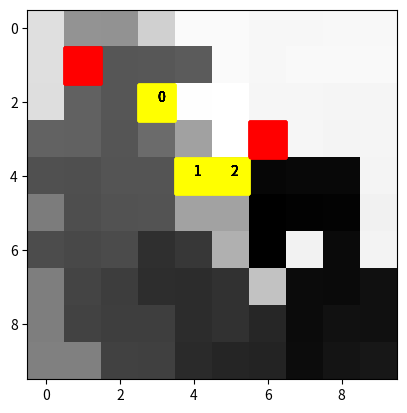

Write the Python code that produced this figure.
import numpy as np
import random
import sys
import matplotlib.pyplot as plt

ALPHA=0.95
GAMMA=0.2
EPSILON=0.2
COUPLING=1
class newGridWorld:
    def __init__(self,agents, size=(10, 10)):
        self.agents = agents
        self.targets=agents[0].targets
        self.size = size
        self.done=False
        for agent in self.agents:
            agent.world=self
            agent.size=self.size

    def step(self):
        # reset number of agents at target
        target_list = self.targets.targets_list
        for target in target_list:
            target.num_agents_present=0
        #list to keep old rewards
        old_locations=[]*len(self.agents)
        directions=[]*len(self.agents)
        #all agents move at once
        for agent in self.agents:
            agent.path.append(agent.location)
            old_locations.append(agent.location)
            #moves agent and gets direction moved
            direction=agent.move_from_policy()
            directions.append(direction)
        for i, agent in enumerate(self.agents):
            reward = agent.get_reward()
            agent.update_policy(old_locations[i][0],old_locations[i][1], directions[i], reward)
        for i, target in enumerate(target_list):
            target_location = target.location
            for agent in self.agents:
                if agent.location == target_location:
                    # need to reset after each step
                    target.num_agents_present += 1
                    agent.trees_visited.append(i)
                    if target.num_agents_present >= COUPLING:
                        # trying to change value after collection
                        target.reward_value *= 0.8
                        # target.fully_measured=True
                        target.visits += 1

    def viz(self):
        #might be switched
        grid = np.zeros((self.size[1], self.size[0]))
        #move_strings=np.empty((self.size[1], self.size[0]), dtype='U50')
        #only works for this many agents
        cmaps=     ['Blues', 'Purples', 'Greys', 'Greens', 'Oranges', 'Reds',
                      'YlOrBr', 'YlOrRd', 'OrRd', 'PuRd', 'RdPu', 'BuPu',
                      'GnBu', 'PuBu', 'YlGnBu', 'PuBuGn', 'BuGn', 'YlGn']
        for i,agent in enumerate(self.agents):
            #yellow patch for start location
            x=agent.start_location[0]
            y=agent.start_location[1]
            plt.gca().add_patch(plt.Rectangle((x - 0.5, y - 0.5), 1, 1, color='yellow'))
            plt.text(x,y, str(i))
            path=agent.path
            val=0
            for entry in path:
                val+=1
                grid[entry[1],entry[0]]=val

        for target in self.targets.targets_list:
            x=target.location[0]
            y=target.location[1]
            if target.fully_measured:
                color='green'
            else:
                color='red'
            plt.gca().add_patch(plt.Rectangle((x - 0.5, y - 0.5), 1, 1, color=color))
        plt.imshow(grid, cmap=cmaps[i], interpolation='nearest')
        plt.show()

class targetsObj:
    def __init__(self, targets):
        targets_list=[]
        for target in targets:
            t=tree(target)
            targets_list.append(t)
        self.targets_list=targets_list

class tree:
    def __init__(self, location):
        self.location=(location[0], location[1])
        self.current_measurement=0
        self.true_measurement=random.random()
        self.fully_measured=False
        self.num_agents_present=0
        self.reward_value=30
        self.visits=0



class newAgent:
    def __init__(self, start_location, targets):
        self.policy = []
        self.location = start_location
        self.world = []
        self.size = []
        self.targets=targets
        self.start_location = start_location
        self.path=[]
        self.trees_visited=[]

    def move(self, instruction):
        x = self.location[0]
        y = self.location[1]
        #-y is up in visualizer
        if instruction == 0:
            y -= 1
        if instruction == 1:
            y += 1
        if instruction == 2:
            x -= 1
        if instruction == 3:
            x += 1
        #check if move is allowed
        allowed=False
        if x>=0 and x<self.size[0] and y>=0 and y<self.size[1]:
            allowed=True
        if (x,y) in self.path:
            visited=True
        else:
            visited=False
        return allowed, x, y, visited

    def start_policy(self):
        policy = np.empty((self.size[1], self.size[0]), dtype=object)
        for x in range(self.size[0]):
            for y in range(self.size[1]):
                #up down left right
                policy[y][x] = np.array([1.0,1.0,1.0,1.0])
        self.policy = policy

    def move_from_policy(self):
        x = self.location[0]
        y = self.location[1]
        #call policy y,x
        val = random.random()
        if val>EPSILON:
            direction = random.choice(np.where(self.policy[y,x]==np.max(self.policy[y, x]))[0])
            allowed, x, y, visited=self.move(direction)
        else:
            direction = random.choice(range(4))
            allowed, x, y, visited = self.move(direction)
        #track allowed directions to choose from if all nearby tiles have been visited
        allowed_moves=[]
        bad_move_count=0
        #try other directions if not allowed
        if not allowed or visited:
            direction=0
            bad_move_count+=1
            allowed, x, y, visited = self.move(direction)
            if allowed:
                allowed_moves.append(direction)
        #try all possible directions
        while (not allowed or visited) and direction<3:
            bad_move_count+=1
            direction+=1
            allowed, x, y, visited = self.move(direction)
            if allowed:
                allowed_moves.append(direction)
        #if all allowed directions have been visited
        if bad_move_count==4:
            direction=random.choice(allowed_moves)
            allowed, x, y, visited = self.move(direction)
        if allowed:
            self.location = (x, y)
            # a little funky, only want to return allow direction
            return direction

    def get_reward(self):
        #UPDATE FUNCTION BELOW TOO
        x = self.location[0]
        y = self.location[1]
        reward=0
        for i, target in enumerate(self.targets.targets_list):
            if target.location == (x,y) and target.num_agents_present>=COUPLING and i not in self.trees_visited:
                reward+=target.reward_value
            else:
                reward+=0
        return reward

    #check reward at next location without actually changing x,y
    #used for propogation
    def get_reward_location(self,x,y):
        reward=0
        for target in self.targets.targets_list :
            if target.location == (x,y) and target.num_agents_present>=COUPLING:
                reward+=target.reward_value
            else:
                reward+=0
        return reward

    def update_policy(self,x,y,direction, reward):
        self.policy[y,x][direction] = reward

    def propagate_reward(self):
        for x in range(self.size[0]):
            for y in range(self.size[1]):
                for direction in range(4):
                    new_y=y
                    new_x=x
                    if direction == 0:
                        new_y -= 1
                    if direction == 1:
                        new_y += 1
                    if direction == 2:
                        new_x -= 1
                    if direction == 3:
                        new_x += 1
                    #check if possible move
                    if new_x >= 0 and new_x < self.size[0] and new_y >= 0 and new_y < self.size[1]:
                        reward=self.policy[y,x][direction]+ALPHA*(GAMMA*max(self.policy[new_y,new_x])-self.policy[y,x][direction])
                        reward=round(reward,4)
                        #print(f"Qsa: {self.policy[y,x][direction]} reward at next step: {self.get_reward_location(new_x,new_y)} best possible reward: {max(self.policy[new_y, new_x])} final reward: {reward}")
                    #bad reward if trying to run off map
                    else:
                        reward=-10

                    self.policy[y][x][direction]=reward

def policy_translation(agent, starting_location_focused=False):
    agent_policy=agent.policy.copy()
    start_location=agent.start_location
    targets=agent.targets.targets_list.copy()
    target_locations=[]
    for tree in targets:
        target_locations.append(tree.location)
    translated_policy = np.zeros((len(agent_policy), agent_policy[0].size), dtype='<U5')
    for y in range(len(agent_policy)):
        for x in range(agent_policy[0].size):
            directions=np.where(agent_policy[y,x]==max(agent_policy[y,x]))[0]

            for direction in directions:
                if direction==2:
                    arrow="\u2190"
                elif direction==0:
                    arrow="\u2191"
                elif direction==3:
                    arrow="\u2192"
                elif direction==1:
                    arrow="\u2193"
                translated_policy[y,x]+=arrow

            if (x,y) in target_locations:
                translated_policy[y,x] += '*'
            elif (x,y)==start_location and starting_location_focused:
                translated_policy[y, x] += '^'
            else:
                translated_policy[y, x] +=' '
    print(translated_policy)

#twoAgents()
#one_agent()
#system_level_reward()
def testing(eps):
    targets=[(6,3), (1,1)]
    targets=targetsObj(targets)
    agent1=newAgent((3,2),targets)
    agent2 = newAgent((4, 4), targets)
    agent3 = newAgent((5, 4), targets)
    gWorld = newGridWorld([agent1, agent2, agent3])
    for agent in gWorld.agents:
        agent.start_policy()
    iterations=400
    epochs=100
    for epoch in range(epochs):
        #reset path traveled and it tree is measured every epoch
        epsilon = eps
        for agent in gWorld.agents:
            agent.path=[]
            agent.location=agent.start_location
        for target in targets.targets_list:
            target.fully_measured=False
        gWorld.done=False
        for iteration in range(iterations):
            if not gWorld.done:
                gWorld.step()
                epsilon*=.99
            if gWorld.done:
                print(f"moves to solve: {iteration}")
                break
        #policy_translation(agent1, True)
        if epoch%10==0:
            gWorld.viz()
        #green: visited target, red: unvisited target, blue: path increasing darkness withtime, yellow: start location w/agent number
        for agent in gWorld.agents:
            agent.propagate_reward()

    #print(agent1.policy)
    policy_translation(agent1, True)

testing(EPSILON)
#need to explore then propogate rewards with q learning